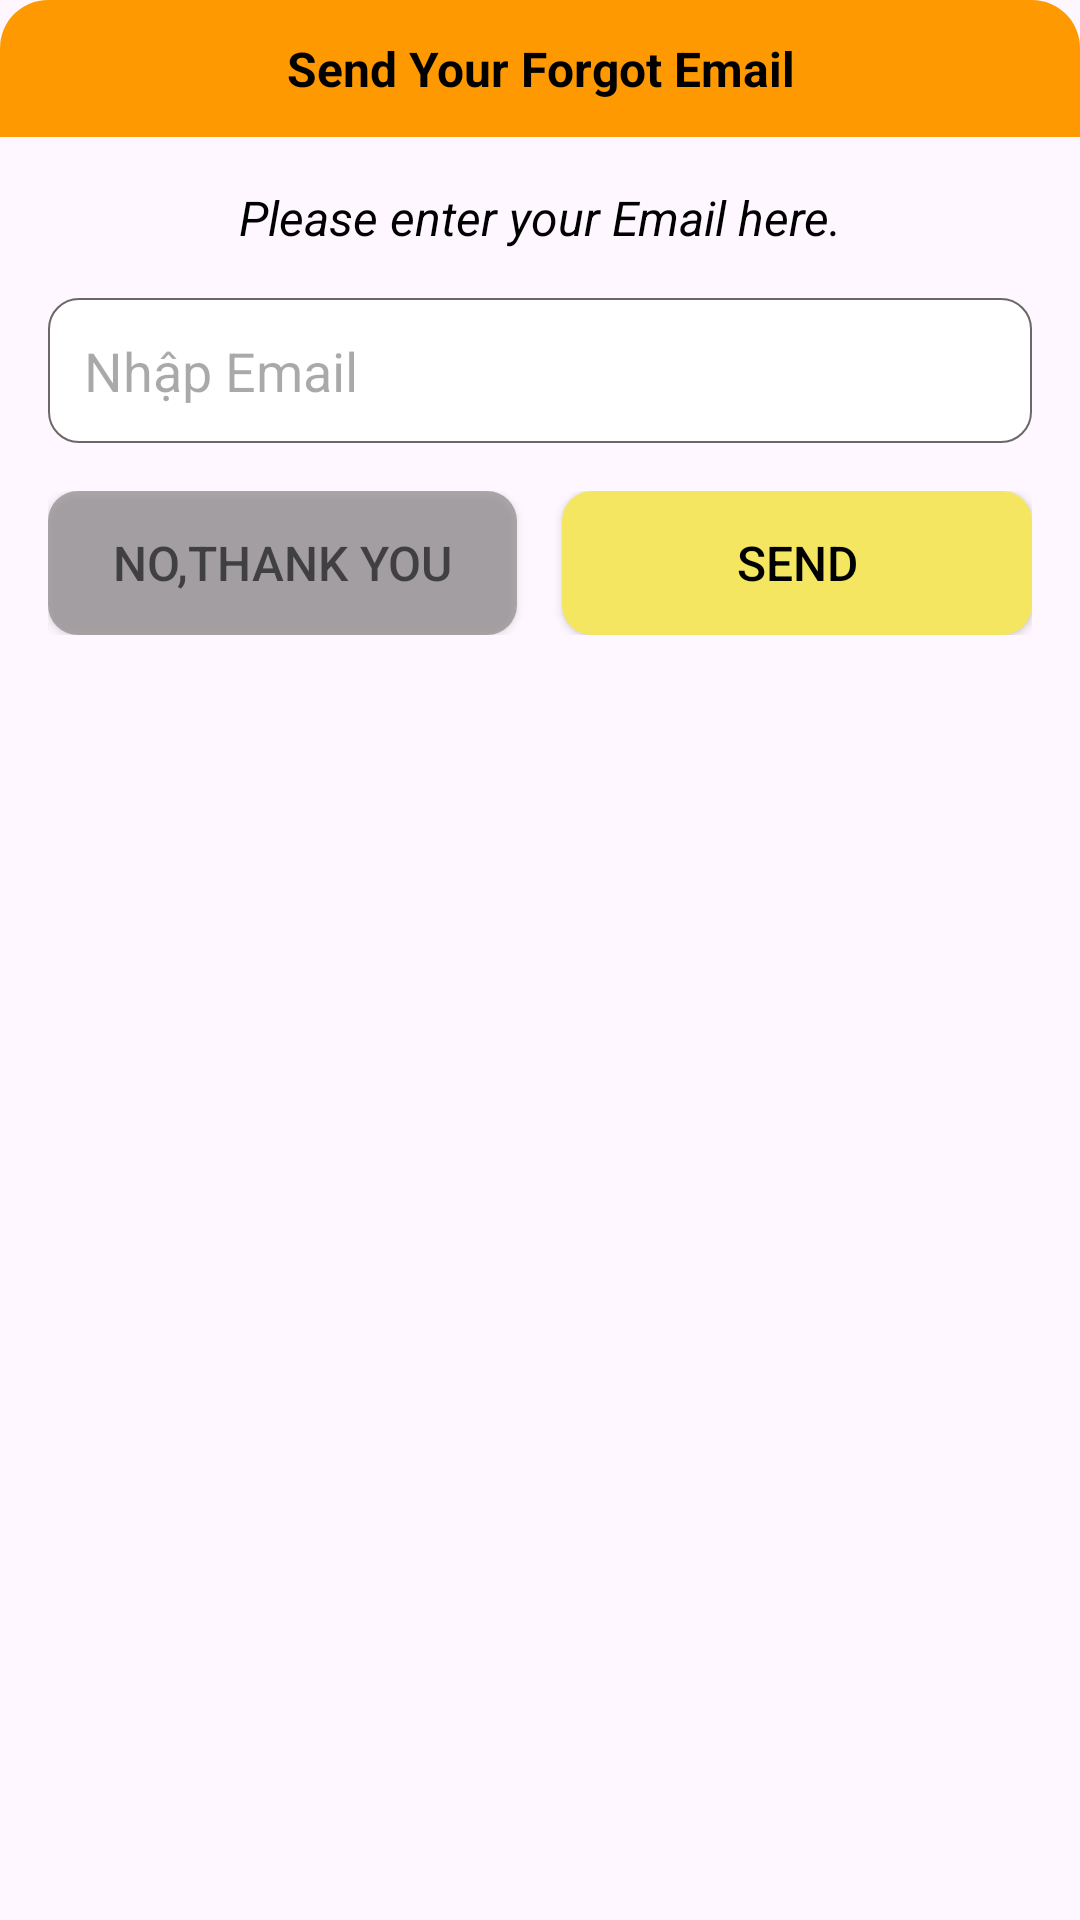

Android layout source for this screen:
<!-- AndroidManifest.xml: application theme Theme.Read_write_app_duan1 -->
<!-- res/layout/layout_dialog_forgot.xml -->
<?xml version="1.0" encoding="utf-8"?>
<LinearLayout xmlns:android="http://schemas.android.com/apk/res/android"
    android:layout_width="match_parent"
    xmlns:app="http://schemas.android.com/apk/res-auto"
    android:orientation="vertical"
    android:layout_height="wrap_content"
    android:background="@drawable/bg_white_16dp"
    android:layout_margin="16dp">
    <TextView
        android:layout_width="match_parent"
        android:layout_height="wrap_content"
        android:padding="12dp"
        android:text="Send Your Forgot Email"
        android:textStyle="bold"
        android:textColor="@color/black"
        android:background="@drawable/bg_orange_16dp_top_left_top_right"
        android:textSize="16dp"
        android:gravity="center"/>

    <LinearLayout
        android:layout_width="match_parent"
        android:layout_height="wrap_content"
        android:orientation="vertical"
        android:padding="16dp">
        <TextView
            android:layout_width="match_parent"
            android:layout_height="wrap_content"
            android:textSize="16sp"
            android:textColor="@color/black"
            android:gravity="center"
            android:textStyle="italic"
            android:text="Please enter your Email here."/>
        <EditText
            android:layout_marginTop="16dp"
            android:id="@+id/edtNhapGmail"
            android:layout_width="match_parent"
            android:layout_height="wrap_content"
            android:background="@drawable/bg_boder_10dp_color_gray"
            android:hint="Nhập Email"
            android:padding="12dp"/>
        <LinearLayout
            android:layout_width="match_parent"
            android:layout_height="wrap_content"
            android:layout_marginTop="16dp"
            android:orientation="horizontal"
            >
            <Button
                android:id="@+id/btnNoThank"
                android:layout_width="0dp"
                android:layout_height="wrap_content"
                android:textSize="16dp"
                android:textColor="@color/black"
                android:background="@drawable/bg_gray_10dp"
                android:layout_weight="1"
                android:textAllCaps="true"
                android:alpha="0.7"
                android:layout_marginEnd="15dp"
                app:backgroundTint="@null"
                android:text="No,Thank you"
                />
            <Button
                android:id="@+id/btnForgotPasswordEmail"
                android:layout_width="0dp"
                android:layout_height="wrap_content"
                android:textSize="16dp"
                app:backgroundTint="@null"
                android:textAllCaps="true"
                android:textColor="@color/black"
                android:background="@drawable/bg_yellow_10dp"
                android:layout_weight="1"
                android:text="Send"
                 />

        </LinearLayout>

    </LinearLayout>

</LinearLayout>
<!-- resources referenced by this layout -->
<resources>
  <color name="black">#FF000000</color>
  <!-- drawable bg_boder_10dp_color_gray (drawable) -->
  <?xml version="1.0" encoding="utf-8"?>
  <shape xmlns:android="http://schemas.android.com/apk/res/android">
      <solid android:color="@color/white"/>
      <corners android:radius="10dp"/>
      <stroke android:width="0.7dp"
          android:color="#6E6767"/>
  </shape>
  <!-- drawable bg_gray_10dp (drawable) -->
  <?xml version="1.0" encoding="utf-8"?>
  <shape xmlns:android="http://schemas.android.com/apk/res/android">
      <solid android:color="#8C8989"/>
      <corners android:radius="10dp"/>
  </shape>
  <!-- drawable bg_orange_16dp_top_left_top_right (drawable) -->
  <?xml version="1.0" encoding="utf-8"?>
  <shape xmlns:android="http://schemas.android.com/apk/res/android">
      <solid android:color="@color/primary_color"/>
      <corners android:topRightRadius="16dp"
          android:topLeftRadius="16dp"/>
  </shape>
  <!-- drawable bg_yellow_10dp (drawable) -->
  <?xml version="1.0" encoding="utf-8"?>
  <shape xmlns:android="http://schemas.android.com/apk/res/android">
      <solid android:color="#F4E661"/>
      <corners android:radius="10dp"/>
  </shape>
  <style name="Theme.Read_write_app_duan1" parent="Base.Theme.Read_write_app_duan1" />
  <color name="white">#FFFFFFFF</color>
  <color name="primary_color">#FF9901</color>
  <style name="Base.Theme.Read_write_app_duan1" parent="Theme.Material3.DayNight.NoActionBar">
          
          
      </style>
</resources>
